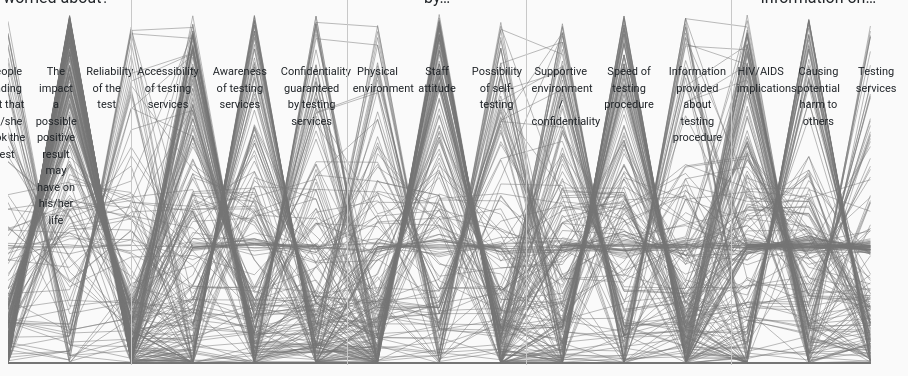
D3 v5 page, settled after 480 driven frames (8 s of simulated time); the page loaded 1 data file(s).


// ── chart_.js
var step = false
var basis = false

var graphData, allValues

var color = (d, i) => {
    var radios = document.getElementsByName('coloryze')[0];
    var selected = radios.value;
    
    if(!selected || selected == 'None' ) return '#747474';
    
    colurs = {};

    [...drowDropdowns[selected].dom.getElementsByClassName('select-option')].forEach(opt => colurs[opt.innerText] = window.getComputedStyle(opt).color )
    
    if(!d.data)  return '#747474';
    
    if (d.data[selected]) return colurs[d.data[selected]] //| '#747474'
    //multi select 
    return colurs[Object.keys(colurs).filter(option => d.data[selected + '_' + option] == "1" )[0]]
    
    return "rgb(148, 103, 189)"
}

var drowDots = (__data) => {
    var line1 = document.getElementsByClassName('line-1')[0];
    var line2 = document.getElementsByClassName('line-2')[0];
    line1.innerHtml = '';
    line2.innerHtml = '';
    __data.forEach(row => {
        if(row.data["In this situation you…-Did not get personally involved"]){
            var dotOnLine = document.createElement('i')
            dotOnLine.setAttribute('nar-id', row.data.FragmentID)
            dotOnLine.setAttribute('class', 'dot-on-line')
            dotOnLine.setAttribute('style', 'left: ' + (+row.data["In this situation you…-Did not get personally involved"] * 4)+ 'px; border-color: ' + color(row))
            line1.appendChild(dotOnLine)
            // console.log(row.data["In this situation you…-Did not get personally involved"])
        }
        if(row.data["In this situation you…-Acted gradually"]){
            var dotOnLine = document.createElement('i')
            dotOnLine.setAttribute('style', 'left: ' + (+row.data["In this situation you…-Acted gradually"] * 4)+ 'px; border-color: ' + color(row))
            dotOnLine.setAttribute('class', 'dot-on-line')
            dotOnLine.setAttribute('nar-id', row.data.FragmentID)
            line2.appendChild(dotOnLine)
            // console.log(row.data["In this situation you…-Did not get personally involved"])
        }
    })
}

var drow = (data_, linetype) => {
    // if(!data) return;
    // drowDots(data_) 
    var data = data_
    graphData = data_
    d3.select("svg").remove();
    var width = window.innerWidth - 100;
    var height = 350//window.innerHeight / 2;
    document.getElementById('count').innerText = data_.length
   /* Scale */
    var xScale = d3.scaleTime()
        .domain([0, 15])
        .range([0, (width)]);

    var yScale = d3.scaleLinear()
        .domain([100, 0])
        .range([0, height]);
    
    /* Add SVG */
    var svg = d3.select("#chart").append("svg")
        .attr("width", (width)+"px")
        .attr("height", (height + 10)+"px")
        .attr('style', 'margin-left: ' + (step ? 0 : 3) + '%;')
        .append('g')
    
        // /* Add sieverts into SVG */
        
    var line = d3.line()
        .curve(step ? d3.curveStepBefore : basis ? d3.curveBasis : d3.curveLinear )
        .x((d, i) => xScale(i))
        .y((d, i) => yScale(d));
        
    
    
    let lines = svg.append('g').attr('class', 'liness');
    
    lines.selectAll('.line-group')
        .data(data).enter()
        .append('path')
            .attr('class', 'line')
            .attr('stroke', (d, i) => color(d, i))
            .attr('d', d => line(d.lineData))
            .style('opacity', .7)
            .style('stroke-width', .7)

    
    let linesHov = svg.append('g').attr('class', 'lines-hov');
            
    linesHov.selectAll('.line-hov-group')
        .data(data).enter()
        // .append('g')
        // .attr('class', 'line-group')  
        .append('path')
        // .attr('class', 'line-hov')  
        .attr('d', d => line(d.lineData))
        .style('opacity', 0)
            .style('stroke-width', 6)
            .style('fill', "none")
            .style('stroke', (d, i) => color(i))
            .on("mouseover", (d) => hover(d))
            .on("mouseout", (d) => out(d))
            .on("click", (d) => { show(d);});
            
}

document.getElementById('pop-close').addEventListener('click', () => {
    document.getElementById('pop-cont').style.display = "none"
    out()
})

const alert_ = (msg) => {
    document.getElementById('pop-inner').innerHTML = msg

    document.getElementById('pop-cont').style.display = "flex" 
}

var show = (d) => {
    // alert(d.data.Experience)
    var msg = '';
    ["1.2 Title", "1.1. Experience"]//,"FragmentID","NarrID","Are you related to/do you know either the victim or the perpetrator?","How is the victim related to the perpetrator?","What is the age category of the victim?","2.5 What is the gender of the perpetrator?","2.6 Where did this situation happen?","2.6 Other","2.8 Where did this situation happen?","3.1 Did you act/do something about this situation?","3.5 Have you contacted any services about this situation?","3.5 Other","4.1 The outcome of this situation for the victim was…","4.2 Situations like these…","5.1 If you were to witness a similar situation in the future you would…","6.5 Education","6.1 Gender","6.2 Age","6.6 Marital status","6.3 Ethnicity","6.3 Other","6.7 Monthly income","6.4 Attendance of religious services","6.8 Region of residence","6.11 Region originally from","6.11 Other","6.9 Residence","6.10 How long have you lived here for?"]
        .forEach(m => {
        msg += m + ': ' + d.data[m] + '<br>'
    })
    alert_(msg)
    // console.log(d)
}
     
var hover = (d) => {
    d3.selectAll('.line').filter(line => line.data.FragmentID != d.data.FragmentID)
                    .style('opacity', .01);
    d3.selectAll('.line').filter(line => line.data.FragmentID == d.data.FragmentID)
                    .style('stroke-width', 2);
    var dotsOnLine = document.getElementsByClassName('dot-on-line')
    for(var dotIndex; dotIndex < dotsOnLine.length; dotIndex++){
        if(dotsOnLine[dotIndex].getAttribute('nar-id') == d.data.FragmentID){
            dotsOnLine[dotIndex].classList.remove('hide')
        } else {
            dotsOnLine[dotIndex].classList.add('hide')
        }
    }

    Object.keys(d.data).forEach(key => {
        if(drowDropdowns[key]){
            // console.log(key)
            opts = drowDropdowns[key].dom.getElementsByClassName('select-option')
            for(var optIndex = 0; optIndex < opts.length; optIndex++){
                if(opts[optIndex].innerHTML == d.data[key]){
                    opts[optIndex].classList.add('higlight')
                } else {
                    opts[optIndex].classList.remove('higlight')
                }
            }
        }
    })
                    
}
var out = (d) => {
    if(document.getElementById('pop-cont').style.display == 'flex') return;
    d3.selectAll(".line").style('opacity', .9).style('stroke-width', .7);
    opts = document.getElementsByClassName('select-option')
    for(var optIndex = 0; optIndex < opts.length; optIndex++){
        opts[optIndex].classList.remove('higlight')
    }
    var dotsOnLine = document.getElementsByClassName('dot-on-line')
    for(var dotIndex; dotIndex < dotsOnLine.length; dotIndex++){
        dotsOnLine[dotIndex].classList.remove('hide')
    }
}

const fieldsForVis =  ["3.3 What was the person looking to get tested worried about-People finding out that he/she took the test",
"3.3 What was the person looking to get tested worried about-The impact a possible positive result may have on his/her life",
"3.3 What was the person looking to get tested worried about-Reliability of the test",
"4.2 The deciding factor to test for HIV was-Accessibility of testing services",
"4.2 The deciding factor to test for HIV was-Awareness of testing services",
"4.2 The deciding factor to test for HIV was-Confidentiality guaranteed by testing services",
"4.3 The testing process was made easy and painless by-Physical environment",
"4.3 The testing process was made easy and painless by-Staff attitude",
"4.3 The testing process was made easy and painless by-Possibility of self-testing",
"4.4 The person who took the test liked-Supportive environment / confidentiality",
"4.4 The person who took the test liked-Speed of testing procedure",
"4.4 The person who took the test liked-Information provided about testing procedure",
"5.1 The person looking to get tested had information on-HIV/AIDS implications",
"5.1 The person looking to get tested had information on-Causing potential harm to others",
"5.1 The person looking to get tested had information on-Testing services"]

const mapToChartData = row => ({ lineData: step ? 
    [fieldsForVis[0], ...fieldsForVis].map(a => +row[a]): 
    fieldsForVis.map(a => +row[a]),
    data: row})

let globalData

d3.csv('./undp_tp_ge_Standard.csv')
    .then(csv => {
        csv_nonum = []
        csv.forEach(row => {
            now_nonum = {}
            Object.keys(row).forEach(colname => {
                // now_nonum[colname.replace(/^\d+\.\d+ /gi , '')] = row[colname] 
                now_nonum[colname] = row[colname] 
            })
            csv_nonum.push(now_nonum)
        }) 
        globalData = csv_nonum
        drowFilters(globalData)
        // globalData = csv
        buildDropdowns(csv_nonum)
        drow(csv_nonum.map(mapToChartData))
    })


const buildDropdowns = (data) => {
    const columns = [ 'Are you related to/do you know either the victim or the perpetrator?',
        'How is the victim related to the perpetrator?',
        'What is the age category of the victim?',
        'What is the gender of the perpetrator?',
        'Where did this situation happen?',
        'Where did this situation happen?',
        'Did you act/do something about this situation?',
        'Have you contacted any services about this situation?',
        'The outcome of this situation for the victim was…',
        'Situations like these…',
        'If you were to witness a similar situation in the future you would…',
        'Education','Gender','Age','Marital status','Ethnicity','Monthly income','Attendance of religious services','Region of residence','Region originally from','Residence','How long have you lived here for?' ]
    options = {}
    columns.forEach(col => options[col] = [])
    data.forEach( row => {
        columns.forEach(col => {
            if(options[col].indexOf(row[col]) === -1) {
                options[col].push(row[col])
            }
        })
    })
    
    var colorizer = document.getElementsByName('coloryze')[0]
    colorizeColumns.forEach(opt => {
        var option = document.createElement('option')    
        option.setAttribute("value", opt)
        option.innerHTML = opt
        colorizer.appendChild(option)
    })
    colorizer.addEventListener('change', () => {
        var sss =  document.getElementsByClassName('col-codes')[0]
        sss.innerHTML = ''
        var coloryzess = document.getElementsByName('coloryze')[0].value
        if(coloryzess && coloryzess != 'None' && drowDropdowns[coloryzess]){
            // var ppppt = 
            document.getElementsByClassName('col-codes')[0].classList.remove('col-codes')
            drowDropdowns[coloryzess].dom.classList.add('col-codes')// .getElementsByClassName('selected-option')
            // for(var i = 0; i < ppppt.length; i++){
            //     let li = document.createElement("li")
            //     li.innerText = ppppt[i].innerText
            //     sss.appendChild(li)
            // }
        }
        
        filter()
    })
    
    document.getElementsByName('line')[0].addEventListener('change', (e) => {
        step  = !1
        basis = !1
        if(e.target.value == "Step"){
            step  = !0
            basis = !1
        }
        if(e.target.value == "Basis"){
            step  = !1
            basis = !0
        }
        filter();
    })
    


    var sels = document.getElementsByClassName('select-title')
    for(var kk = 0; kk < sels.length; kk++){
        drowDropdowns[sels[kk].innerText] = { dom: sels[kk].parentNode, values: [] }
        var opts = sels[kk].parentNode.getElementsByClassName('select-option');
        for(var optIndex = 0; optIndex < opts.length; optIndex++){
            opts[optIndex].addEventListener('click', e => {
                var drpd = drowDropdowns[e.target.parentNode.getElementsByClassName('select-title')[0].innerText]
                if(drpd.values.indexOf(e.target.innerText) === -1){
                    drpd.values.push(e.target.innerText)
                    e.target.classList.add('option-selected')
                } else {
                    drpd.values.splice(drpd.values.indexOf(e.target.innerText), 1)
                    e.target.classList.remove('option-selected')
                }
                filter()
            })

        }
    }
    
}

// const drowDropdownDoms = {}
const drowDropdowns = {}

document.getElementById("clear").addEventListener('click', () => {
    var opts = document.getElementsByClassName('select-option');
    for(var optIndex = 0; optIndex < opts.length; optIndex++){
        opts[optIndex].classList.remove('option-selected')
    }
    Object.keys(drowDropdowns).forEach(dn => {
        drowDropdowns[dn].values = []; 
    })    
    filter();
})


const filter = () => {
    let filteredData = Object.keys(drowDropdowns)
        .reduce((globalDataReduced, drowDropdownName) => {
            // console.log(globalDataReduced, drowDropdowns, drowDropdownName) 
            if(drowDropdowns[drowDropdownName].values.length == 0) return globalDataReduced

            if (globalData[0][drowDropdownName] ){
                return globalDataReduced
                    .filter(row => drowDropdowns[drowDropdownName].values.length == 0 
                        || drowDropdowns[drowDropdownName].values.indexOf(row[drowDropdownName]) !== -1)
            } else {
                let filteredDataFromMulti = []
                drowDropdowns[drowDropdownName].values
                    .map(val => drowDropdownName + '_' + val)
                    .forEach(colName => {
                        filteredDataFromMulti = [...filteredDataFromMulti, ...globalDataReduced.filter(row => row[colName] == "1")]
                    })
                
                // console.log(drowDropdownName, filteredDataFromMulti)
                return filteredDataFromMulti
            }
        }
        , globalData)
        .map(mapToChartData)
    // console.log(2222, filteredData)
    drow(filteredData)
}

const uniqueValues = {}
const colorizeColumns = []
const drowFilters = (dataRows) => {
    cols = Object.keys(dataRows[0])
    cols.forEach(col => {
        let questionName = col.split('_')[0]
        uniqueValues[questionName] = uniqueValues[questionName] || []
        if(col.indexOf('_') !== -1) uniqueValues[questionName].push(col.split('_')[1])
    })
    
    dataRows.forEach(row => cols
            .filter(col => col.indexOf('_') === -1)
            .filter(col => uniqueValues[col].indexOf(row[col]) === -1)
            .forEach(col => uniqueValues[col].push(row[col])))
    
    s1r = new RegExp(["2.1", "2.2", "2.3", "2.4", "2.5", "2.6"].map(a => '^'+a).join("|"))
    s2r = new RegExp(["3.1", "3.2", "3.4"].map(a => '^'+a).join("|"))
    s3r = new RegExp(["4.1", "4.5"].map(a => '^'+a).join("|"))
    s4r = new RegExp(["6.1", "6.2", "6.3", "6.4", "6.5", "6.6", "6.7", "6.8", "6.9", "6.10"].map(a => '^'+a).join("|"))

    let uniqueCols = [...new Set(cols.map(col => col.split('_')[0]))]
    
    uniqueCols.forEach(col => {
            if (col.indexOf('Other') !== -1) return
            let sec = s1r.test(col) ? 1 
                : s2r.test(col) ? 2
                : s3r.test(col) ? 3
                : s4r.test(col) ? 4
                : !1
            if(!sec) return
            col = col.split('_')[0]
            colorizeColumns.push(col)
            let cont = document.createElement('div')
            cont.setAttribute('class', "select-group")
            let titl = document.createElement('div')
            titl.setAttribute('class', "select-title")
            titl.innerText = col
            cont.appendChild(titl)
            // console.log(col)
            uniqueValues[col].forEach(val => {
                let opt = document.createElement('div')
                opt.setAttribute('class', "select-option")
                opt.innerText = val
                cont.appendChild(opt)
            })
            document.getElementById("sec-" + sec).appendChild(cont)
    })
    

}


### data: undp_tp_ge_Standard.csv
FragmentID, NarrID, SessionStartDate, SessionEndDate, ServerEntryDate, 3.0 How did you spend your yesterday?-Wo…, 3.0 How did you spend your yesterday?-Sl…, 3.0 How did you spend your yesterday?-Pr…, 3.0 How did you spend your yesterday?-X, 3.0 How did you spend your yesterday?-Y, s3q0-Notapplicable, 3.3 What was the person looking to get t…, 3.3 What was the person looking to get t…, 3.3 What was the person looking to get t…, 3.3 What was the person looking to get t…, 3.3 What was the person looking to get t…, s3q3-Notapplicable, 4.2 The deciding factor to test for HIV …, 4.2 The deciding factor to test for HIV …, 4.2 The deciding factor to test for HIV …, 4.2 The deciding factor to test for HIV …, 4.2 The deciding factor to test for HIV …, s4q2-Notapplicable, 4.3 The testing process was made easy an…
6a7920ef-7974-481a-941b-181f2ed39205, 270, , 26:49.2, 26:55.4, 34.61, 32.91, 32.48, 0.4893, 0.285, , 0.6792, 94.87, 4.449, 0.5188, 0.8216, , 7.346, 43.16, 49.49, 0.7107, 0.3738, , 1.659
a1d57ba5-b9aa-4d4d-843b-c4b4072cc34e, 249, , 14:12.0, 14:27.9, 18.82, 61.54, 19.64, 0.5041, 0.5329, , 11.15, 73.93, 14.92, 0.5188, 0.6402, , 79.85, 8.12, 12.03, 0.1609, 0.07032, , 1.339
7bbecc0a-a1bf-452a-883c-45d9e7bacb31, 139, , 14:24.6, 14:31.1, , , , , , 1, , , , , , 1, , , , , , 1, 
18d75660-a853-4544-b0db-14cafb863eea, 267, , 31:08.4, 31:16.5, 53.37, 33.76, 12.86, 0.2975, 0.2924, , 77.27, 0, 22.73, 0.2273, 0, , 27.76, 0.8547, 71.38, 0.7181, 0.007402, , 77.21
720d0b62-4e6b-42b5-b725-ac5d61c5655e, 175, , 15:36.4, 15:42.3, 69.22, 12.39, 18.38, 0.2458, 0.1073, , 15.33, 39.74, 44.93, 0.648, 0.3442, , 32.13, 34.19, 33.68, 0.5078, 0.2961, , 15.85
455522fc-c9d4-4a19-a6bb-e1e06551b3e5, 201, , 07:15.5, 07:21.6, 34.46, 32.48, 33.06, 0.493, 0.2813, , 34.19, 33.76, 32.05, 0.4893, 0.2924, , 34.61, 32.91, 32.48, 0.4893, 0.285, , 34.58
1e121d22-72a8-4f1e-983c-523c93016c50, 152, , 43:09.7, 43:15.3, 15.93, 44.44, 39.63, 0.6185, 0.3849, , 59.14, 30.34, 10.52, 0.2569, 0.2628, , 18.11, 17.95, 63.94, 0.7292, 0.1554, , 15.85
83c9946d-2f72-4d69-a32f-f40a17dd7ef4, 160, , 54:26.3, 54:32.3, 63.36, 6.41, 30.23, 0.3344, 0.05551, , 0.1773, 58.97, 40.85, 0.7034, 0.5107, , 21.93, 21.37, 56.7, 0.6738, 0.185, , 4.663
555467e9-f010-43bb-87c5-8349205569a7, 117, , 09:28.5, 09:34.4, 14.47, 41.45, 44.07, 0.648, 0.359, , 13.13, 44.87, 42, 0.6443, 0.3886, , 38.54, 21.37, 40.09, 0.5078, 0.185, , 18.7
0151739f-2be9-40bc-abfe-98fc683450dd, 151, , 37:45.0, 37:50.7, 24.01, 42.31, 33.68, 0.5484, 0.3664, , 15.73, 82.48, 1.79, 0.4303, 0.7143, , 18.18, 62.82, 19, 0.5041, 0.544, , 17.62
2457346d-f278-45d7-aba3-bc18f743683a, 278, , 51:20.3, 51:26.5, 0.0377, 96.15, 3.808, 0.5189, 0.8327, , 0.1174, 95.5, 4.381, 0.5225, 0.829, , 94.25, 0.4274, 5.321, 0.05535, 0.003701, , 92.97
d5136f7f-22d1-4912-94a2-a50599299faa, 53, , 25:09.4, 25:14.4, 67.18, 16.67, 16.16, 0.2449, 0.1443, , 38.76, 23.5, 37.74, 0.4949, 0.2035, , 19.87, 46.58, 33.55, 0.5684, 0.4034, , 
233157f0-7242-4851-947b-5fac5be8a277, 118, , 09:03.2, 09:03.7, , , , , , 1, , , , , , 1, 77.03, 7.265, 15.71, 0.1934, 0.06291, , 8.05
3fda2e22-2dd4-4835-85d6-ebfffc5a6e45, 256, , 56:45.6, 56:51.5, 33.33, 38.03, 28.63, 0.4765, 0.3294, , 23.56, 38.46, 37.98, 0.5721, 0.3331, , 16.49, 42.31, 41.2, 0.6236, 0.3664, , 4.581
025379d7-af01-4010-9416-60e3cfd85a3d, 131, , 45:52.7, 45:58.6, 80.74, 8.547, 10.71, 0.1499, 0.07402, , , , , , , 1, 90.78, 4.701, 4.516, 0.06867, 0.04071, , 0.3681
ae66bbb0-13b9-4280-a535-90bf2db4dc7f, 224, , 39:13.0, 39:21.0, 94.96, 2.991, 2.049, 0.03545, 0.02591, , 5.874, 2.564, 91.56, 0.9284, 0.02221, , 4.446, 91.03, 4.525, 0.5004, 0.7883, , 1.17E-04
25c23eb9-febb-4825-874e-e8e54070180a, 186, , 13:38.4, 13:45.6, 0.02064, 96.97, 3.011, 0.5152, 0.8401, , 0.387, 99.15, 0.4677, 0.5004, 0.8586, , 91.05, 3.419, 5.527, 0.07236, 0.02961, , 84.96
f7f6872f-8e41-45a4-9a64-d6743cd94f30, 136, , 45:15.7, 45:21.0, 74.86, 13.68, 11.47, 0.1831, 0.1184, , 77.73, 9.402, 12.87, 0.1757, 0.08142, , 84.72, 4.274, 11, 0.1314, 0.03701, , 10.37
74065f0d-fa69-41ca-8884-4c8751b55847, 279, , 14:30.6, 14:35.9, 15.17, 79.91, 4.917, 0.4487, 0.6921, , 3.223, 92.74, 4.042, 0.5041, 0.8031, , 85.46, 4.274, 10.27, 0.124, 0.03701, , 17.49
b887458c-c6e2-49e9-aad2-33be2557cbf9, 34, , 11:53.6, 11:58.5, 90.86, 0.8547, 8.285, 0.08712, 0.007402, , 94.28, 2.137, 3.585, 0.04653, 0.0185, , 14.9, 0, 85.1, 0.851, 0, , 0.9507
d233ad4b-0bf7-4b1a-8774-72bf6aedc020, 35, , 01:00.5, 01:05.6, 85.23, 7.692, 7.078, 0.1092, 0.06662, , 0.07697, 97.71, 2.21, 0.5115, 0.8475, , 92.11, 4.274, 3.621, 0.05758, 0.03701, , 2.526
5664180f-4064-4bff-b722-5c5e8ce733db, 274, , 05:55.7, 05:56.5, 92.4, 0, 7.605, 0.07605, 0, , , , , , , 1, 3.096, 0, 96.9, 0.969, 0, , 0.5045
b8c21dd1-1ef7-40cc-8227-67254e482c56, 119, , 44:31.4, 44:37.5, 0.3909, 58.55, 41.06, 0.7034, 0.507, , 29.27, 35.47, 35.26, 0.5299, 0.3072, , 29.52, 37.18, 33.3, 0.5189, 0.322, , 31.41
b99692d4-18eb-4b9a-80f5-7bcde3ca2116, 161, , 53:12.5, 53:18.5, 50.56, 20.94, 28.5, 0.3897, 0.1813, , 0.137, 98.45, 1.416, 0.5078, 0.8549, , 94.86, 1.709, 3.429, 0.04284, 0.0148, , 
9373331b-5918-433f-a67e-809370397f73, 250, , 08:40.1, 08:45.7, 31.35, 40.17, 28.48, 0.4856, 0.3479, , 12.72, 75.21, 12.06, 0.4967, 0.6514, , , , , , , 1, 
6aaa03f2-c697-4cd6-a861-589fd0e01ba8, 176, , 47:19.4, 47:24.6, 40.75, 53.85, 5.405, 0.3233, 0.4663, , , , , , , 1, , , , , , 1, 
923e4659-0046-48d1-a039-ef35620c7f7f, 102, , 31:58.5, 32:04.6, 35.16, 30.34, 34.5, 0.4967, 0.2628, , 2.368, 94.44, 3.187, 0.5041, 0.8179, , 0.04243, 47.44, 52.52, 0.7624, 0.4108, , 7.112
e305b444-36f1-43ac-ae10-db25631a536b, 251, , 43:00.8, 43:26.2, , , , , , 1, 8.763, 44.02, 47.22, 0.6923, 0.3812, , 0.7376, 94.02, 5.245, 0.5225, 0.8142, , 
37914b52-d8a7-4452-9220-69c7d99dee2d, 221, , 30:04.2, 30:08.4, 0.6086, 25.64, 73.75, 0.8657, 0.2221, , , , , , , 1, 34.3, 32.05, 33.64, 0.4967, 0.2776, , 34.09
e9ecf153-ca79-4159-91b7-c209fc59773c, 120, , 29:01.6, 29:06.9, 52.36, 23.5, 24.13, 0.3589, 0.2035, , 30.98, 55.98, 13.04, 0.4103, 0.4848, , 22.4, 57.69, 19.91, 0.4875, 0.4996, , 21.5
… [head cut at 6 KiB]